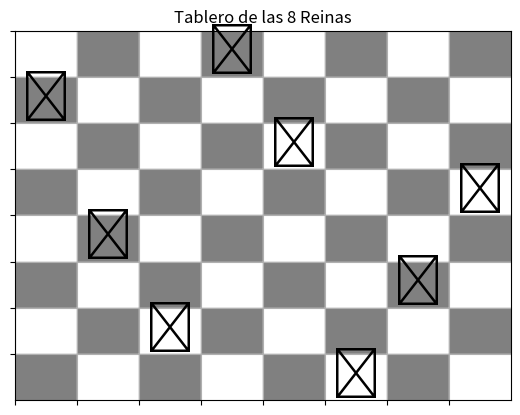

The script that saved this image:
import random
import matplotlib.pyplot as plt

# Función para calcular el número de conflictos en el tablero
def calcular_conflictos(tablero):
    conflictos = 0
    n = len(tablero)
    for i in range(n):
        for j in range(i + 1, n):
            if tablero[i] == tablero[j]:  # Misma fila
                conflictos += 1
            elif abs(tablero[i] - tablero[j]) == abs(i - j):  # Misma diagonal
                conflictos += 1
    return conflictos

# Generar un estado vecino al mover una reina a una nueva fila aleatoria en su columna
def generar_vecino(tablero):
    n = len(tablero)
    nuevo_tablero = list(tablero)
    col = random.randint(0, n - 1)  # Seleccionar una columna aleatoria
    fila = random.randint(0, n - 1)  # Seleccionar una fila aleatoria
    nuevo_tablero[col] = fila  # Mover la reina a la nueva fila en la misma columna
    return nuevo_tablero

# Algoritmo de ascenso estocástico para las 8 reinas
def ascenso_estocastico(n=8, max_iteraciones=1000):
    # Generar una solución inicial aleatoria
    estado_actual = [random.randint(0, n - 1) for _ in range(n)]
    conflictos_actuales = calcular_conflictos(estado_actual)

    for iteracion in range(max_iteraciones):
        # Si no hay conflictos, se ha encontrado una solución
        if conflictos_actuales == 0:
            print(f"Solución encontrada en la iteración {iteracion}")
            return estado_actual

        # Generar un vecino aleatorio
        vecino = generar_vecino(estado_actual)
        conflictos_vecino = calcular_conflictos(vecino)

        # Si el vecino tiene menos conflictos, moverse a ese vecino
        if conflictos_vecino < conflictos_actuales or random.random() < 0.1:
            estado_actual = vecino
            conflictos_actuales = conflictos_vecino

        # Imprimir estado intermedio y número de conflictos
        print(f"Iteración {iteracion}: {estado_actual} con {conflictos_actuales} conflictos")

    print("No se encontró una solución óptima en las iteraciones dadas.")
    return estado_actual  # Retorna el último estado generado, aunque no sea óptimo

# Función para graficar el tablero de las 8 reinas
def graficar_tablero(tablero):
    n = len(tablero)
    # Crear una figura y un eje
    fig, ax = plt.subplots()
    ax.set_xticks(range(n))
    ax.set_yticks(range(n))
    ax.set_xticklabels([])
    ax.set_yticklabels([])
    ax.grid(True)
    
    # Dibujar el tablero de ajedrez
    for i in range(n):
        for j in range(n):
            # Determinar el color de la celda
            color = 'white' if (i + j) % 2 == 0 else 'gray'
            ax.add_patch(plt.Rectangle((j, i), 1, 1, color=color))
    
    # Colocar las reinas en el tablero
    for col, row in enumerate(tablero):
        plt.text(col + 0.5, row + 0.5, '♕', fontsize=36, ha='center', va='center', color='black')
    
    # Ajustar los límites del tablero
    ax.set_xlim(0, n)
    ax.set_ylim(0, n)
    plt.gca().invert_yaxis()  # Invertir el eje y para que (0,0) esté en la esquina inferior
    plt.title('Tablero de las 8 Reinas')
    plt.show()

# Ejecutar el algoritmo para el problema de las 8 reinas
solucion = ascenso_estocastico(n=8, max_iteraciones=100000)

# Si se encontró una solución (o el último estado generado), graficar el tablero final
if solucion:
    graficar_tablero(solucion)
else:
    print("No se encontró una solución óptima.")
